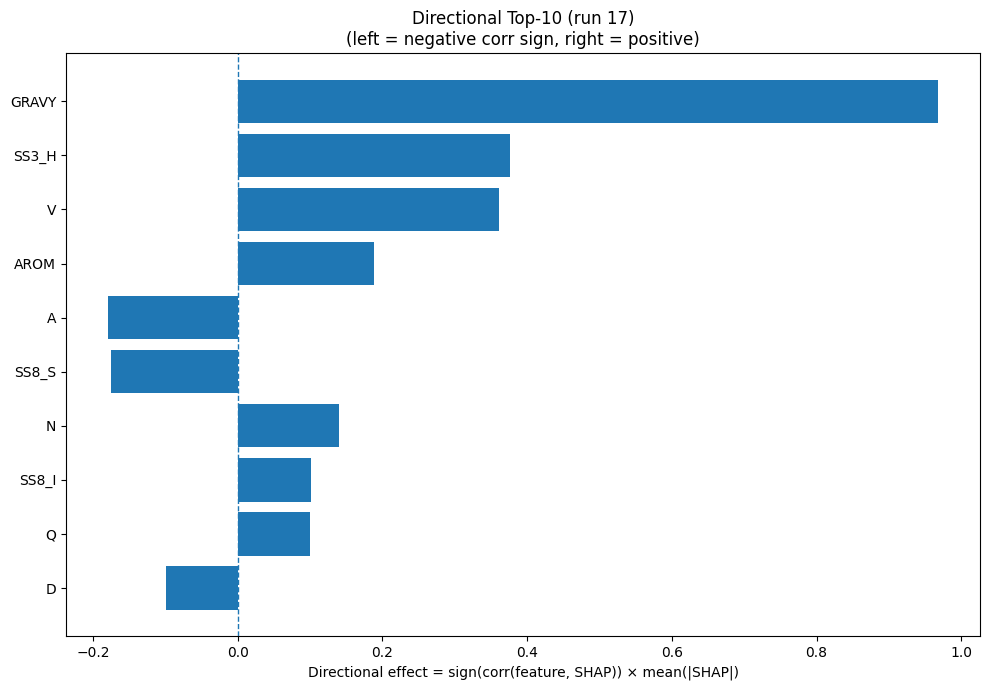

The table this chart was drawn from, first rows:
Index, Feature, CorrSign, MeanAbsSHAP, DirectionalEffect
32, GRAVY, 1.0, 0.9685, 0.9685
20, SS3_H, 1.0, 0.3767, 0.3767
17, V, 1.0, 0.3612, 0.3612
33, AROM, 1.0, 0.1882, 0.1882
0, A, -1.0, 0.1798, -0.1798
29, SS8_S, -1.0, 0.1757, -0.1757
11, N, 1.0, 0.1397, 0.1397
26, SS8_I, 1.0, 0.1012, 0.1012
13, Q, 1.0, 0.09989, 0.09989
2, D, -1.0, 0.09917, -0.09917
4, F, -1.0, 0.09434, -0.09434
14, R, -1.0, 0.09255, -0.09255
24, SS8_E, 1.0, 0.08234, 0.08234
12, P, -1.0, 0.07863, -0.07863
18, W, -1.0, 0.07154, -0.07154
21, SS3_E, 1.0, 0.06993, 0.06993
16, T, -1.0, 0.05657, -0.05657
15, S, -1.0, 0.05652, -0.05652
27, SS8_B, -1.0, 0.05589, -0.05589
8, K, 1.0, 0.05236, 0.05236
7, I, 1.0, 0.0516, 0.0516
31, ASA, -1.0, 0.04381, -0.04381
10, M, -1.0, 0.03683, -0.03683
28, SS8_T, -1.0, 0.03206, -0.03206
23, SS8_H, 1.0, 0.02976, 0.02976
19, Y, 1.0, 0.02853, 0.02853
9, L, -1.0, 0.0283, -0.0283
5, G, -1.0, 0.02766, -0.02766
25, SS8_G, 1.0, 0.025, 0.025
3, E, -1.0, 0.02499, -0.02499
22, SS3_C, -1.0, 0.0221, -0.0221
1, C, -1.0, 0.02006, -0.02006
30, SS8_-, -1.0, 0.01832, -0.01832
6, H, -1.0, 0.01827, -0.01827
